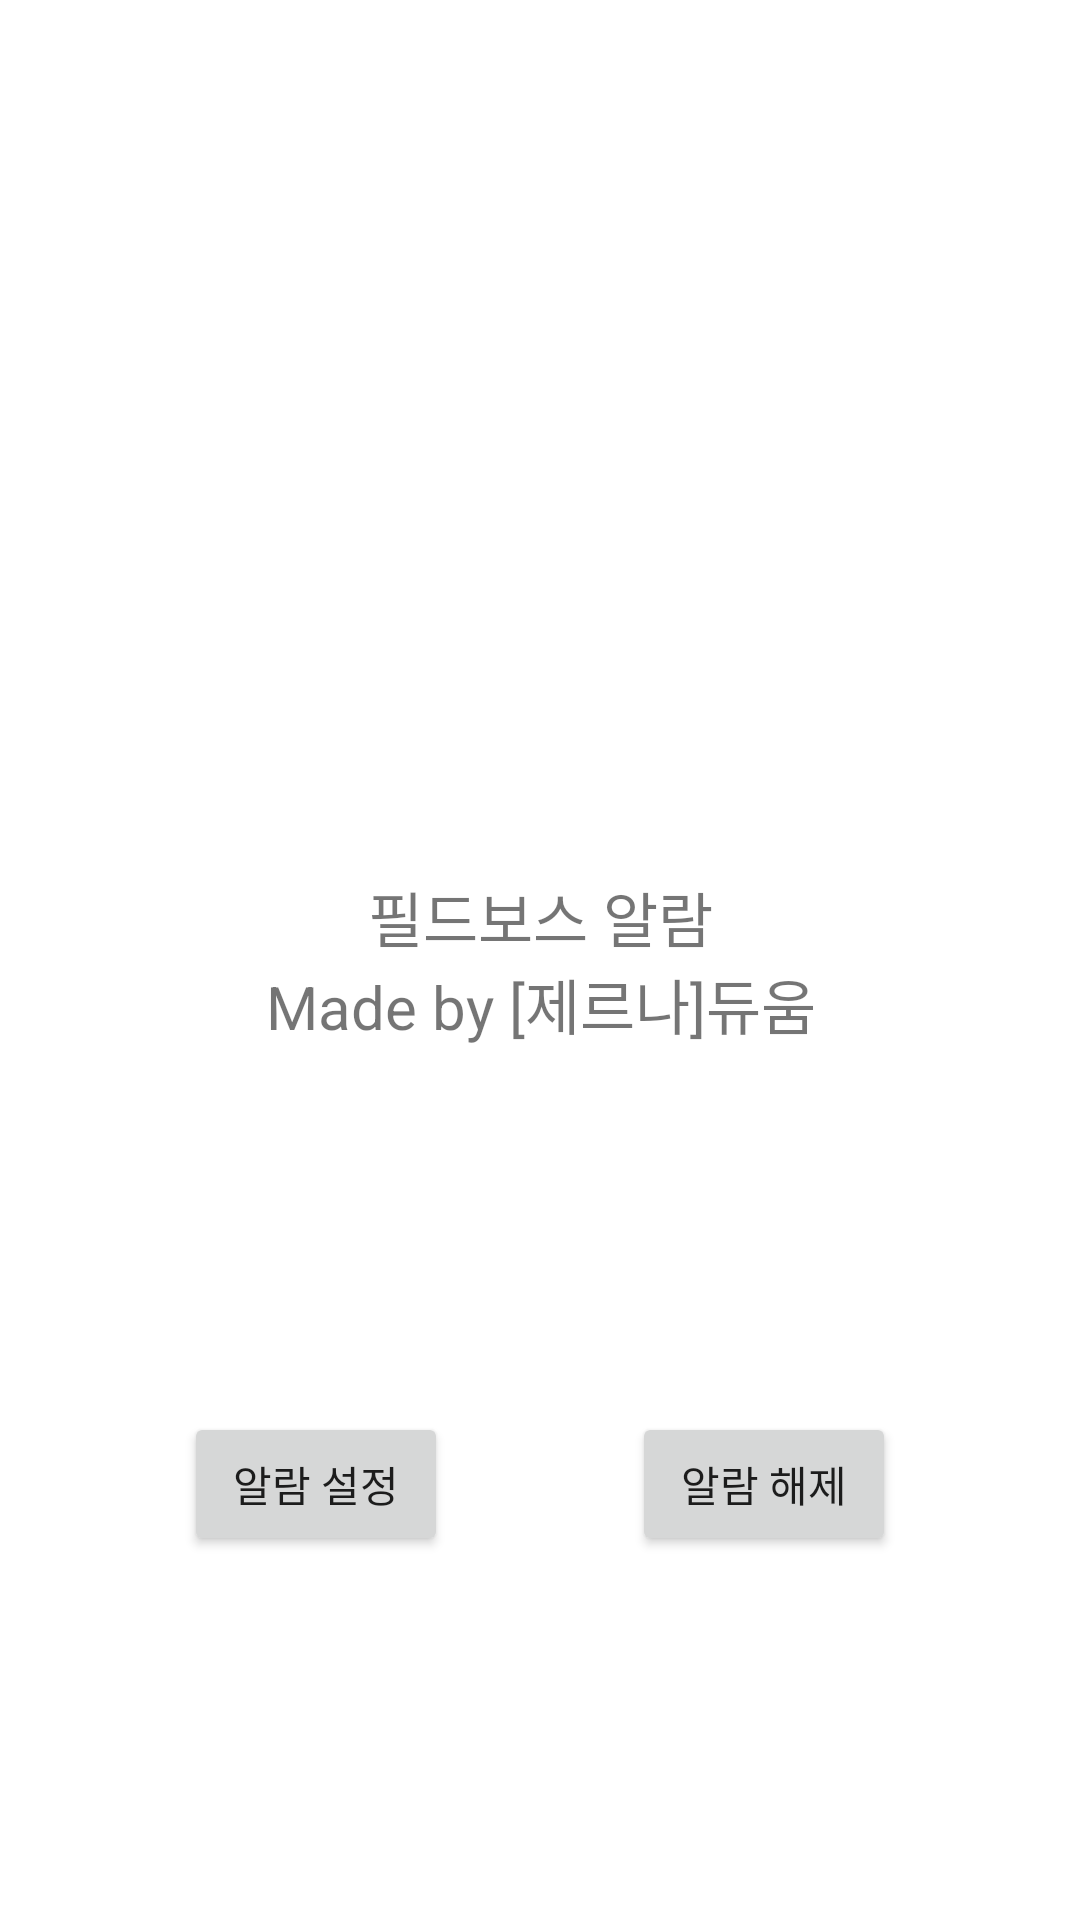

Write the Android layout XML for this screen, with the resource values it uses.
<!-- AndroidManifest.xml: application theme Theme.TW_FieldBoss_Alarm -->
<!-- res/layout/fragment_home.xml -->
<?xml version="1.0" encoding="utf-8"?>
<androidx.constraintlayout.widget.ConstraintLayout xmlns:android="http://schemas.android.com/apk/res/android"
    xmlns:app="http://schemas.android.com/apk/res-auto"
    xmlns:tools="http://schemas.android.com/tools"
    android:id="@+id/HomeLayout"
    android:layout_width="match_parent"
    android:layout_height="match_parent"
    tools:context=".ui.home.HomeFragment">

    <TextView
        android:id="@id/text_home"
        android:layout_width="match_parent"
        android:layout_height="wrap_content"
        android:layout_marginStart="8dp"
        android:layout_marginTop="8dp"
        android:layout_marginEnd="8dp"
        android:layout_marginBottom="8dp"
        android:gravity="center_horizontal"
        android:text="@string/authorInfo"
        android:textAlignment="center"
        android:textSize="20sp"
        app:layout_constraintBottom_toBottomOf="parent"
        app:layout_constraintEnd_toEndOf="parent"
        app:layout_constraintStart_toStartOf="parent"
        app:layout_constraintTop_toTopOf="parent" />

    <Button
        android:id="@+id/setAlarmButton"
        android:layout_width="wrap_content"
        android:layout_height="wrap_content"
        android:text="@string/setAlarmButton_text"
        app:layout_constraintBottom_toBottomOf="parent"
        app:layout_constraintEnd_toStartOf="@+id/removeAlarmButton"
        app:layout_constraintHorizontal_bias="0.5"
        app:layout_constraintStart_toStartOf="parent"
        app:layout_constraintTop_toBottomOf="@+id/text_home" />

    <Button
        android:id="@+id/removeAlarmButton"
        android:layout_width="wrap_content"
        android:layout_height="wrap_content"
        android:text="@string/removeAlarmButton_text"
        app:layout_constraintBottom_toBottomOf="parent"
        app:layout_constraintEnd_toEndOf="parent"
        app:layout_constraintHorizontal_bias="0.5"
        app:layout_constraintStart_toEndOf="@+id/setAlarmButton"
        app:layout_constraintTop_toBottomOf="@+id/text_home" />

</androidx.constraintlayout.widget.ConstraintLayout>
<!-- resources referenced by this layout -->
<resources>
  <string name="authorInfo">필드보스 알람\nMade by [제르나]듀움</string>
  <string name="removeAlarmButton_text">알람 해제</string>
  <string name="setAlarmButton_text">알람 설정</string>
  <style name="Theme.TW_FieldBoss_Alarm" parent="Theme.MaterialComponents.DayNight.DarkActionBar">
          
          <item name="colorPrimary">@color/purple_500</item>
          <item name="colorPrimaryVariant">@color/purple_700</item>
          <item name="colorOnPrimary">@color/white</item>
          
          <item name="colorSecondary">@color/teal_200</item>
          <item name="colorSecondaryVariant">@color/teal_700</item>
          <item name="colorOnSecondary">@color/black</item>
          
          <item name="android:statusBarColor">?attr/colorPrimaryVariant</item>
          
  
      </style>
  <color name="purple_500">#673AB7</color>
  <color name="purple_700">#512DA8</color>
  <color name="white">#FFFFFFFF</color>
  <color name="teal_200">#CE93D8</color>
  <color name="teal_700">#7B1FA2</color>
  <color name="black">#FF000000</color>
</resources>
